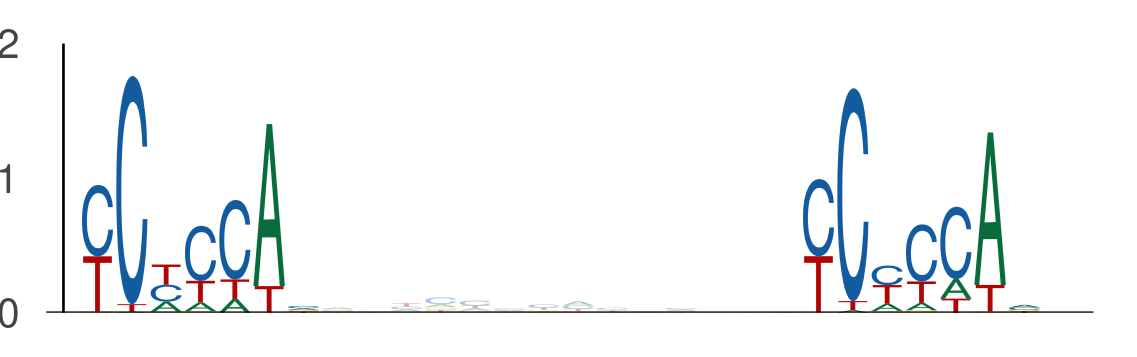

The table this chart was drawn from, first rows:
seq_index, start_position, end_position, is_reversed_complement
4985, 52, 59, 0
4985, 73, 80, 0
4985, 53, 60, 0
4985, 74, 81, 0
6072, 45, 52, 0
6072, 66, 73, 0
1955, 55, 62, 0
1955, 76, 83, 0
3292, 113, 120, 0
3292, 134, 141, 0
729, 122, 129, 0
729, 143, 150, 0
4356, 52, 59, 0
4356, 73, 80, 0
4356, 96, 103, 0
4356, 117, 124, 0
843, 16, 23, 0
843, 37, 44, 0
1895, 86, 93, 0
1895, 107, 114, 0
3381, 56, 63, 0
3381, 77, 84, 0
3134, 43, 50, 0
3134, 64, 71, 0
1220, 55, 62, 0
1220, 76, 83, 0
1220, 113, 120, 0
1220, 134, 141, 0
4341, 70, 77, 0
4341, 91, 98, 0
4341, 3, 10, 0
4341, 24, 31, 0
586, 95, 102, 0
586, 116, 123, 0
907, 95, 102, 0
907, 116, 123, 0
3689, 52, 59, 0
3689, 73, 80, 0
4990, 119, 126, 0
4990, 140, 147, 0
1115, 117, 124, 0
1115, 138, 145, 0
2540, 52, 59, 0
2540, 73, 80, 0
1731, 52, 59, 0
1731, 73, 80, 0
1731, 116, 123, 0
1731, 137, 144, 0
1731, 117, 124, 0
1731, 138, 145, 0
5570, 27, 34, 0
5570, 48, 55, 0
5224, 110, 117, 0
5224, 131, 138, 0
3191, 134, 141, 0
3191, 155, 162, 0
4325, 76, 83, 0
4325, 97, 104, 0
5070, 56, 63, 0
5070, 77, 84, 0
... 1,330 more rows
